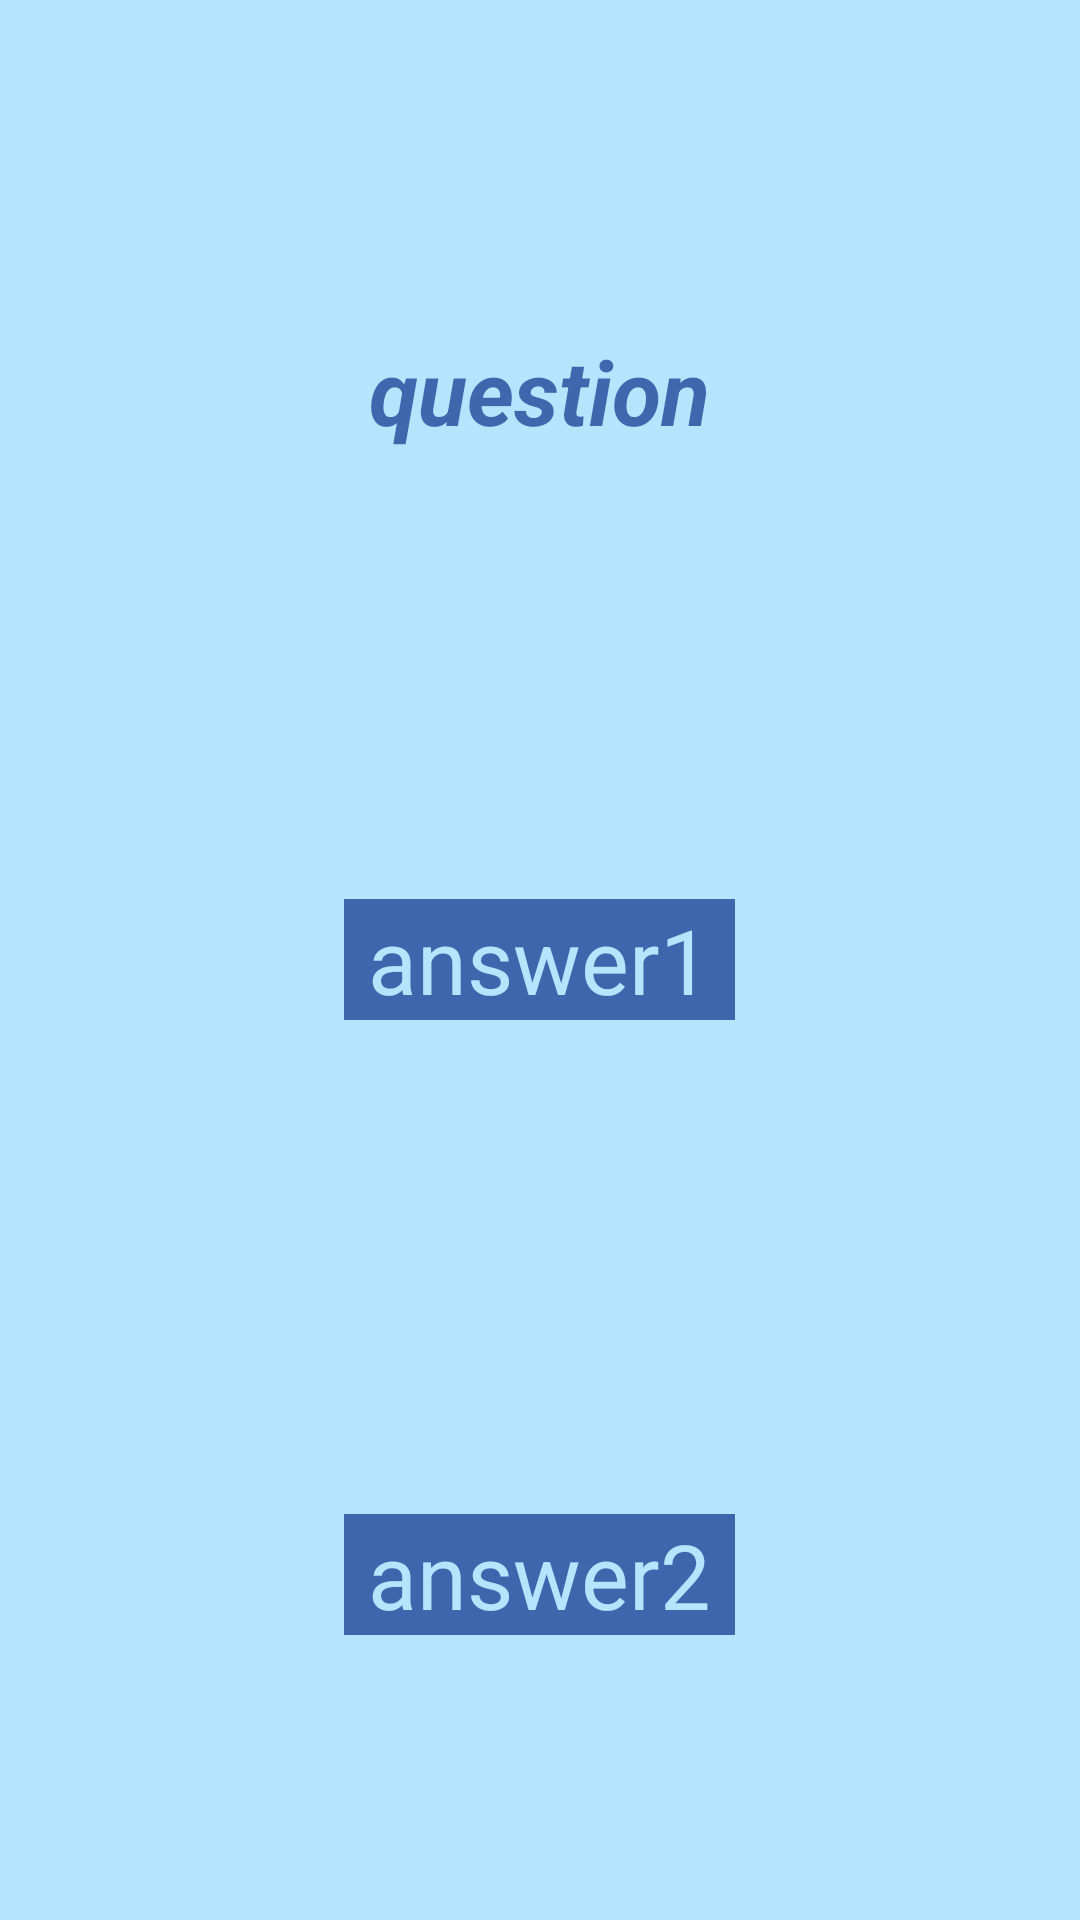

Write the Android layout XML for this screen, with the resource values it uses.
<!-- AndroidManifest.xml: application theme ToTheRescueStyle -->
<!-- res/layout/activity_help_simple_question.xml -->
<RelativeLayout xmlns:android="http://schemas.android.com/apk/res/android"
    xmlns:tools="http://schemas.android.com/tools" android:layout_width="match_parent"
    android:layout_height="match_parent" android:paddingLeft="@dimen/activity_horizontal_margin"
    android:paddingRight="@dimen/activity_horizontal_margin"
    android:paddingTop="36dp"
    android:paddingBottom="@dimen/activity_vertical_margin"
    tools:context="com.rescue.totherescue.MainActivity"
    android:background="@color/lightblue">

    <TextView
        android:layout_width="wrap_content"
        android:layout_height="wrap_content"
        android:text="@string/question_text"
        android:id="@+id/textView_question"
        android:textStyle="bold|italic"
        android:textSize="30sp"
        android:textColor="@color/strongblue"
        android:layout_alignParentTop="true"
        android:layout_centerHorizontal="true"
        android:layout_marginTop="74dp"
        android:gravity="center"/>

    <Button
        android:layout_width="wrap_content"
        android:layout_height="wrap_content"
        android:text="@string/answer1_text"
        android:id="@+id/button_answer1"
        android:textSize="30dp"
        android:background="@color/strongblue"
        android:textColor="@color/lightblue"
        android:layout_centerVertical="true"
        android:layout_centerHorizontal="true"
        android:paddingLeft="8dp"
        android:paddingRight="8dp"/>

    <Button
        android:layout_width="wrap_content"
        android:layout_height="wrap_content"
        android:text="@string/answer2_text"
        android:id="@+id/button_answer2"
        android:textSize="30dp"
        android:background="@color/strongblue"
        android:textColor="@color/lightblue"
        android:layout_alignParentBottom="true"
        android:layout_centerHorizontal="true"
        android:layout_marginBottom="95dp"
        android:paddingLeft="8dp"
        android:paddingRight="8dp"/>

</RelativeLayout>
<!-- resources referenced by this layout -->
<resources>
  <item name="lightblue" type="color">#FFB3E5FC</item>
  <item name="strongblue" type="color">#a6002383</item>
  <string name="answer1_text">answer1</string>
  <string name="answer2_text">answer2</string>
  <string name="question_text">question</string>
</resources>
